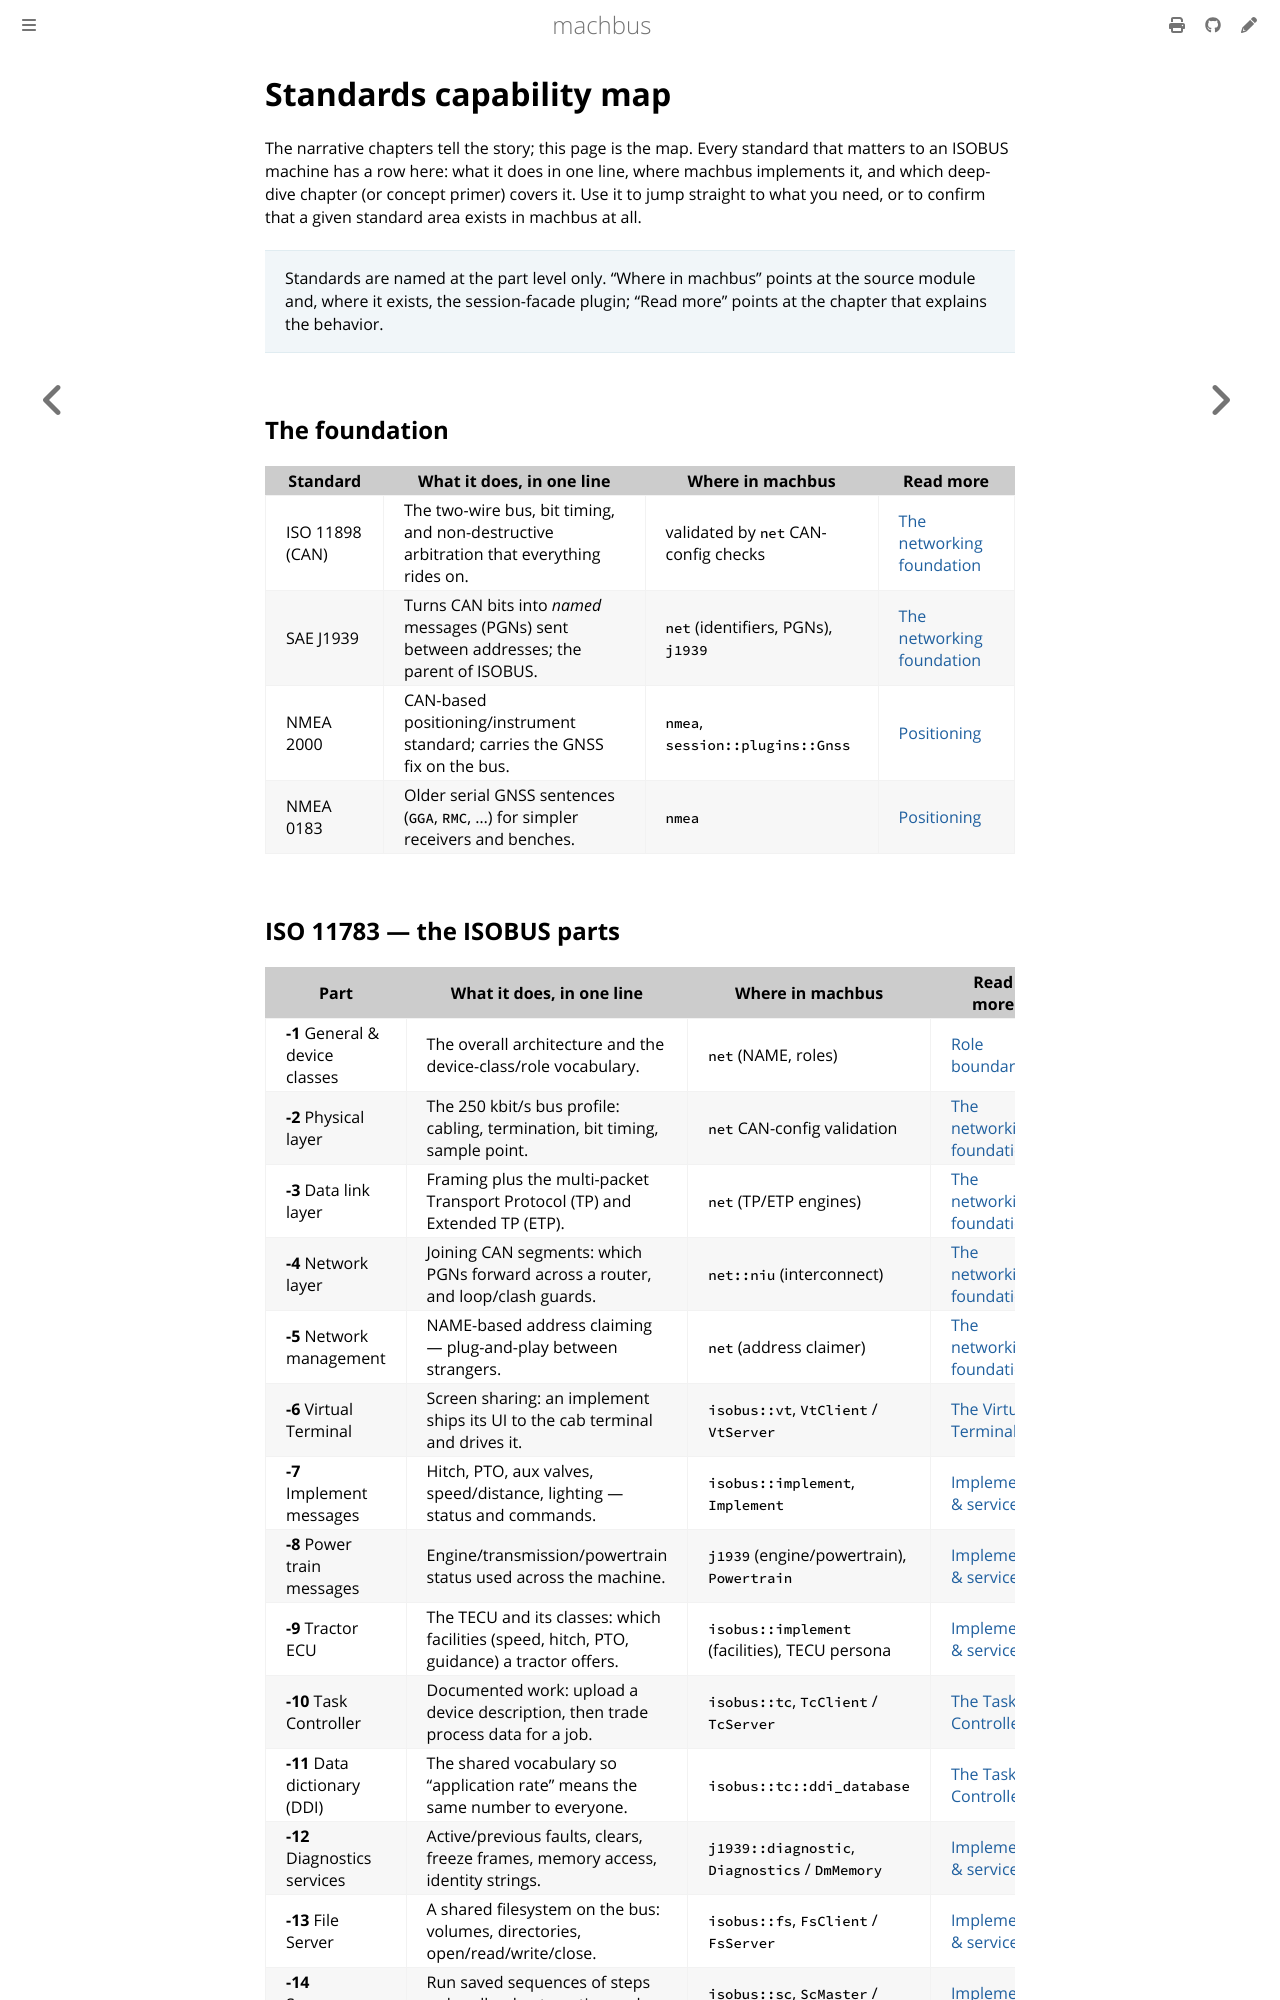

repository: robolibs/machbus · page: standards/standards-capability-map.html · generator: mdbook

# Standards capability map

The narrative chapters tell the story; this page is the map. Every standard that
matters to an ISOBUS machine has a row here: what it does in one line, where machbus
implements it, and which deep-dive chapter (or concept primer) covers it. Use it to
jump straight to what you need, or to confirm that a given standard area exists in
machbus at all.

> Standards are named at the part level only. "Where in machbus" points at the
> source module and, where it exists, the session-facade plugin; "Read more" points
> at the chapter that explains the behavior.

## The foundation

| Standard | What it does, in one line | Where in machbus | Read more |
| --- | --- | --- | --- |
| ISO 11898 (CAN) | The two-wire bus, bit timing, and non-destructive arbitration that everything rides on. | validated by `net` CAN-config checks | [The networking foundation](foundations.md) |
| SAE J1939 | Turns CAN bits into *named* messages (PGNs) sent between addresses; the parent of ISOBUS. | `net` (identifiers, PGNs), `j1939` | [The networking foundation](foundations.md) |
| NMEA 2000 | CAN-based positioning/instrument standard; carries the GNSS fix on the bus. | `nmea`, `session::plugins::Gnss` | [Positioning](positioning.md) |
| NMEA 0183 | Older serial GNSS sentences (`GGA`, `RMC`, …) for simpler receivers and benches. | `nmea` | [Positioning](positioning.md) |
